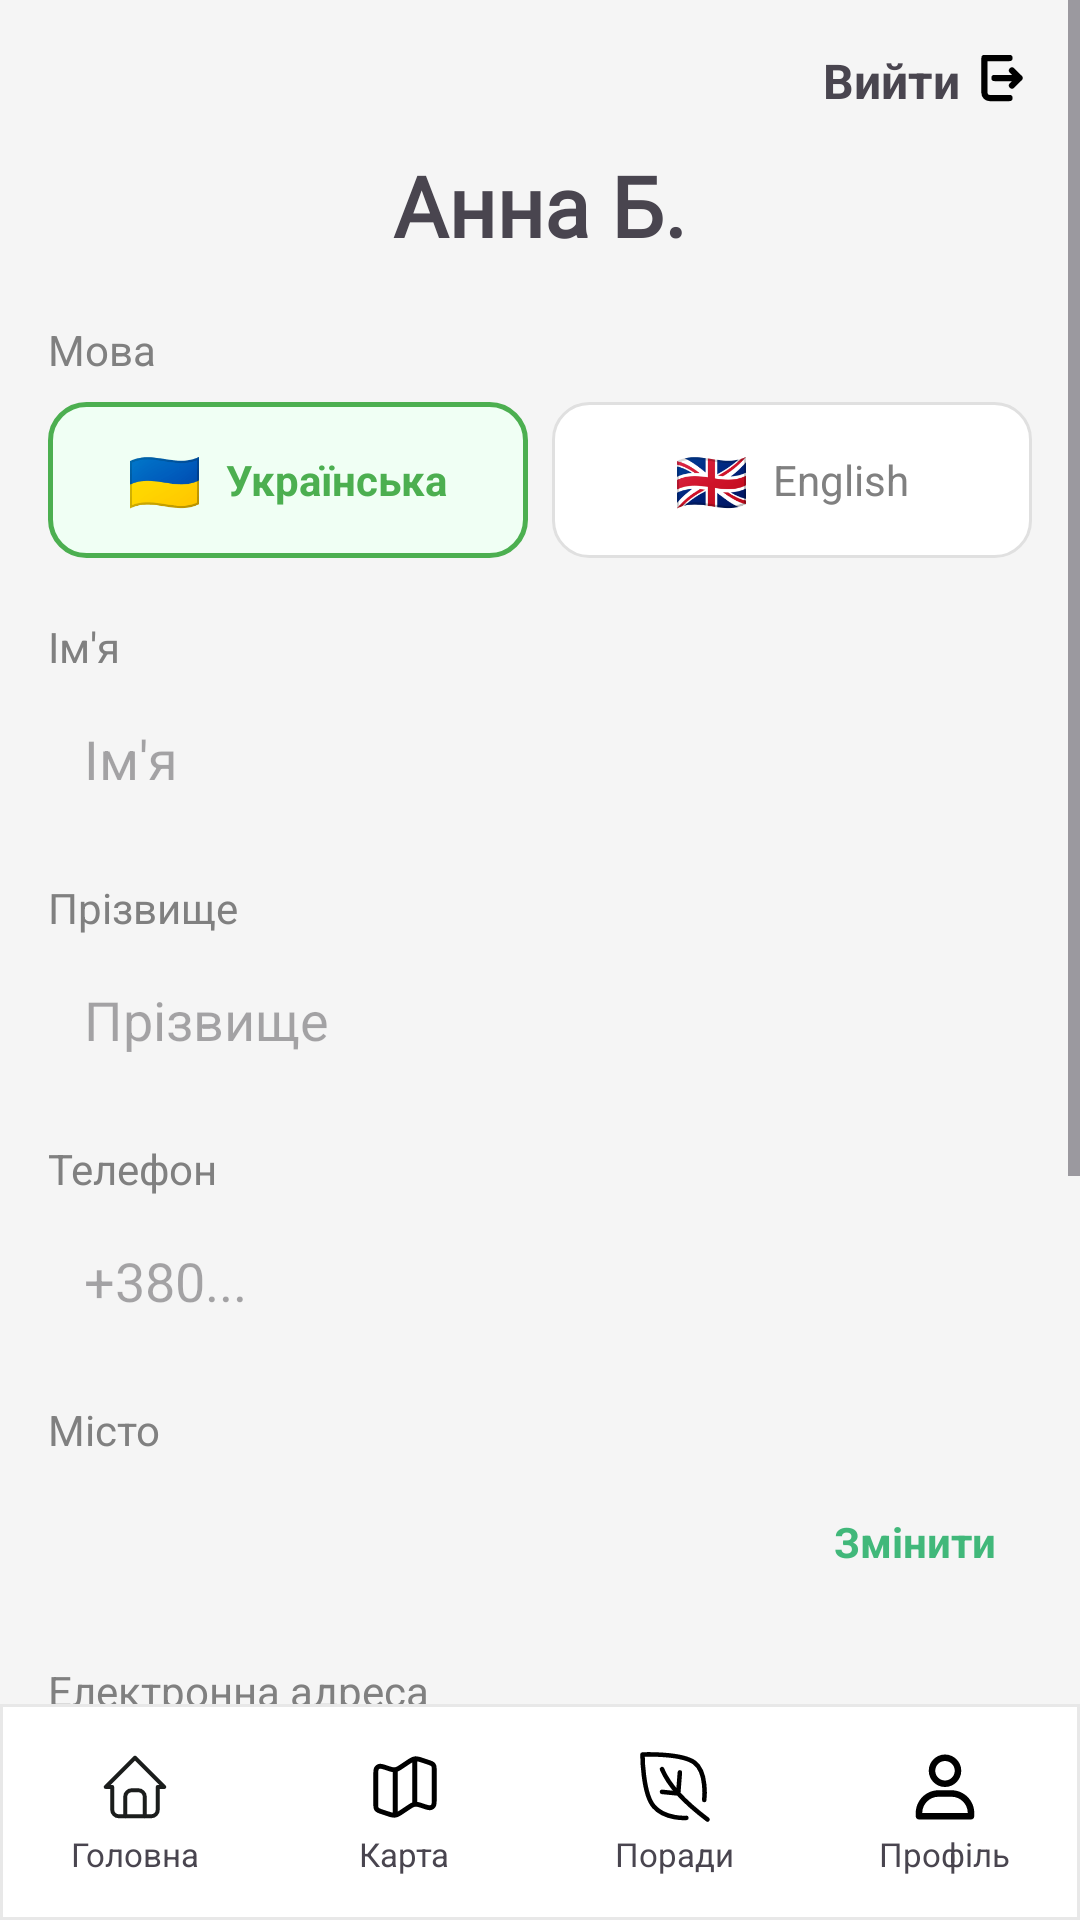

Reconstruct the res/layout file that produces this screen, plus the resources it refers to.
<!-- AndroidManifest.xml: application theme Theme.Ecofy -->
<!-- res/layout/activity_settings.xml -->
<?xml version="1.0" encoding="utf-8"?>
<androidx.constraintlayout.widget.ConstraintLayout
    xmlns:android="http://schemas.android.com/apk/res/android"
    xmlns:app="http://schemas.android.com/apk/res-auto"
    android:layout_width="match_parent"
    android:layout_height="match_parent"
    android:id="@+id/main"
    android:background="#F5F5F5">

    <ScrollView
        android:layout_width="0dp"
        android:layout_height="0dp"
        app:layout_constraintTop_toTopOf="parent"
        app:layout_constraintBottom_toTopOf="@id/bottomNav"
        app:layout_constraintStart_toStartOf="parent"
        app:layout_constraintEnd_toEndOf="parent">

        <LinearLayout
            android:layout_width="match_parent"
            android:layout_height="wrap_content"
            android:orientation="vertical"
            android:padding="16dp">

            
            <LinearLayout
                android:id="@+id/btnLogout"
                android:layout_width="match_parent"
                android:layout_height="wrap_content"
                android:gravity="end"
                android:orientation="horizontal">

                <TextView
                    android:layout_width="wrap_content"
                    android:layout_height="wrap_content"
                    android:text="@string/logout"
                    android:textStyle="bold"
                    android:textSize="16sp" />

                <ImageView
                    android:layout_width="20dp"
                    android:layout_height="20dp"
                    android:layout_marginStart="4dp"
                    android:src="@drawable/ic_logout" />

            </LinearLayout>

            
            <TextView
                android:id="@+id/tvDisplayName"
                android:layout_width="wrap_content"
                android:layout_height="wrap_content"
                android:layout_gravity="center"
                android:layout_marginTop="12dp"
                android:fontFamily="@font/kyiv_type_medium"
                android:text="Анна Б."
                android:textSize="28sp"
                android:textStyle="bold" />

            
            <TextView
                android:layout_width="wrap_content"
                android:layout_height="wrap_content"
                android:layout_marginTop="20dp"
                android:text="Мова"
                android:textColor="#808080"
                android:textSize="14sp" />

            <LinearLayout
                android:layout_width="match_parent"
                android:layout_height="wrap_content"
                android:layout_marginTop="8dp"
                android:orientation="horizontal">

                
                <LinearLayout
                    android:id="@+id/btnLangUa"
                    android:layout_width="0dp"
                    android:layout_height="52dp"
                    android:layout_weight="1"
                    android:layout_marginEnd="8dp"
                    android:background="@drawable/bg_lang_selected"
                    android:gravity="center"
                    android:orientation="horizontal">

                    <TextView
                        android:layout_width="wrap_content"
                        android:layout_height="wrap_content"
                        android:text="🇺🇦"
                        android:textSize="20sp" />

                    <TextView
                        android:id="@+id/tvLangUa"
                        android:layout_width="wrap_content"
                        android:layout_height="wrap_content"
                        android:layout_marginStart="8dp"
                        android:text="Українська"
                        android:textColor="#4CAF50"
                        android:textSize="14sp"
                        android:textStyle="bold" />

                </LinearLayout>

                
                <LinearLayout
                    android:id="@+id/btnLangEn"
                    android:layout_width="0dp"
                    android:layout_height="52dp"
                    android:layout_weight="1"
                    android:background="@drawable/bg_lang_unselected"
                    android:gravity="center"
                    android:orientation="horizontal">

                    <TextView
                        android:layout_width="wrap_content"
                        android:layout_height="wrap_content"
                        android:text="🇬🇧"
                        android:textSize="20sp" />

                    <TextView
                        android:id="@+id/tvLangEn"
                        android:layout_width="wrap_content"
                        android:layout_height="wrap_content"
                        android:layout_marginStart="8dp"
                        android:text="English"
                        android:textColor="#808080"
                        android:textSize="14sp" />

                </LinearLayout>

            </LinearLayout>

            
            <TextView
                android:layout_width="wrap_content"
                android:layout_height="wrap_content"
                android:layout_marginTop="20dp"
                android:text="@string/first_name"
                android:textColor="#808080" />

            <EditText
                android:id="@+id/etName"
                android:layout_width="match_parent"
                android:layout_height="56dp"
                android:background="@drawable/bg_edit_text"
                android:paddingHorizontal="12dp"
                android:hint="@string/first_name" />

            <TextView
                android:layout_width="wrap_content"
                android:layout_height="wrap_content"
                android:layout_marginTop="12dp"
                android:text="@string/last_name"
                android:textColor="#808080" />

            <EditText
                android:id="@+id/etLastName"
                android:layout_width="match_parent"
                android:layout_height="56dp"
                android:background="@drawable/bg_edit_text"
                android:paddingHorizontal="12dp"
                android:hint="@string/last_name" />

            <TextView
                android:layout_width="wrap_content"
                android:layout_height="wrap_content"
                android:layout_marginTop="12dp"
                android:text="@string/phone"
                android:textColor="#808080" />

            <EditText
                android:id="@+id/etPhone"
                android:layout_width="match_parent"
                android:layout_height="56dp"
                android:background="@drawable/bg_edit_text"
                android:paddingHorizontal="12dp"
                android:inputType="phone"
                android:hint="+380..." />

            

            <TextView
                android:layout_width="wrap_content"
                android:layout_height="wrap_content"
                android:layout_marginTop="12dp"
                android:text="@string/city"
                android:textColor="#808080" />

            <LinearLayout
                android:layout_width="match_parent"
                android:layout_height="56dp"
                android:background="@drawable/bg_edit_text"
                android:gravity="center_vertical"
                android:orientation="horizontal"
                android:paddingHorizontal="12dp">

                <TextView
                    android:id="@+id/tvCityName"
                    android:layout_width="0dp"
                    android:layout_height="wrap_content"
                    android:layout_weight="1"
                    android:textSize="16sp" />

                <TextView
                    android:id="@+id/btnChangeCity"
                    android:layout_width="wrap_content"
                    android:layout_height="wrap_content"
                    android:text="Змінити"
                    android:textColor="#41B87A"
                    android:textSize="14sp"
                    android:textStyle="bold" />

            </LinearLayout>
            
            <TextView
                android:layout_width="wrap_content"
                android:layout_height="wrap_content"
                android:layout_marginTop="12dp"
                android:text="@string/email"
                android:textColor="#808080" />


            <EditText
                android:id="@+id/etEmail"
                android:layout_width="match_parent"
                android:layout_height="56dp"
                android:background="@drawable/bg_edit_text"
                android:paddingHorizontal="12dp"
                android:inputType="textEmailAddress"
                android:hint="hello@gmail.com"/>

            
            <TextView
                android:layout_width="wrap_content"
                android:layout_height="wrap_content"
                android:layout_marginTop="12dp"
                android:text="@string/password"
                android:textColor="#808080" />

            <com.google.android.material.textfield.TextInputLayout
                android:layout_width="match_parent"
                android:layout_height="wrap_content"
                app:endIconMode="password_toggle"
                app:boxBackgroundMode="none">

                <com.google.android.material.textfield.TextInputEditText
                    android:id="@+id/etPassword"
                    android:layout_width="match_parent"
                    android:layout_height="56dp"
                    android:background="@drawable/bg_edit_text"
                    android:paddingHorizontal="12dp"
                    android:inputType="textPassword"
                    android:text="*************" />

            </com.google.android.material.textfield.TextInputLayout>

            
            <LinearLayout
                android:layout_width="match_parent"
                android:layout_height="wrap_content"
                android:layout_marginTop="24dp"
                android:orientation="horizontal">

                <Button
                    android:id="@+id/btnCancel"
                    android:layout_width="0dp"
                    android:layout_height="56dp"
                    android:layout_weight="1"
                    android:text="@string/cancel"
                    android:backgroundTint="#E0E0E0"
                    android:textColor="#000000" />

                <Space
                    android:layout_width="12dp"
                    android:layout_height="wrap_content" />

                <Button
                    android:id="@+id/btnSave"
                    android:layout_width="0dp"
                    android:layout_height="56dp"
                    android:layout_weight="1"
                    android:text="@string/save"
                    android:backgroundTint="#48C78E" />

            </LinearLayout>

        </LinearLayout>

    </ScrollView>

    
    <include
        android:id="@+id/bottomNav"
        layout="@layout/component_bottom_nav"
        android:layout_width="match_parent"
        android:layout_height="wrap_content"
        app:layout_constraintBottom_toBottomOf="parent"
        app:layout_constraintStart_toStartOf="parent"
        app:layout_constraintEnd_toEndOf="parent" />

</androidx.constraintlayout.widget.ConstraintLayout>
<!-- res/layout/component_bottom_nav.xml (included above) -->
<?xml version="1.0" encoding="utf-8"?>

<LinearLayout xmlns:android="http://schemas.android.com/apk/res/android"
    android:id="@+id/bottom_nav"
    android:layout_width="match_parent"
    android:layout_height="wrap_content"
    android:layout_gravity="bottom"
    android:orientation="horizontal"
    android:elevation="12dp">

    <LinearLayout
        android:layout_width="match_parent"
        android:layout_height="72dp"
        android:orientation="horizontal"
        android:background="@drawable/bg_bottom_nav">

        
        <LinearLayout
            android:id="@+id/tab_main"
            android:layout_width="0dp"
            android:layout_height="match_parent"
            android:layout_weight="1"
            android:gravity="center"
            android:orientation="vertical">

            <ImageView
                android:id="@+id/icon_main"
                android:layout_width="26dp"
                android:layout_height="26dp"
                android:src="@drawable/ic_home" />

            <TextView
                android:id="@+id/text_main"
                android:layout_width="wrap_content"
                android:layout_height="wrap_content"
                android:layout_marginTop="2dp"
                android:text="@string/main"
                android:textSize="11sp" />
        </LinearLayout>

        
        <LinearLayout
            android:id="@+id/tab_map"
            android:layout_width="0dp"
            android:layout_height="match_parent"
            android:layout_weight="1"
            android:gravity="center"
            android:orientation="vertical">

            <ImageView
                android:id="@+id/icon_map"
                android:layout_width="26dp"
                android:layout_height="26dp"
                android:src="@drawable/ic_map" />

            <TextView
                android:id="@+id/text_map"
                android:layout_width="wrap_content"
                android:layout_height="wrap_content"
                android:layout_marginTop="2dp"
                android:text="@string/map"
                android:textSize="11sp" />
        </LinearLayout>

        
        <LinearLayout
            android:id="@+id/tab_tips"
            android:layout_width="0dp"
            android:layout_height="match_parent"
            android:layout_weight="1"
            android:gravity="center"
            android:orientation="vertical">

            <ImageView
                android:id="@+id/icon_tips"
                android:layout_width="26dp"
                android:layout_height="26dp"
                android:src="@drawable/ic_tips" />

            <TextView
                android:id="@+id/text_tips"
                android:layout_width="wrap_content"
                android:layout_height="wrap_content"
                android:layout_marginTop="2dp"
                android:text="@string/tips"
                android:textSize="11sp" />
        </LinearLayout>

        
        <LinearLayout
            android:id="@+id/tab_account"
            android:layout_width="0dp"
            android:layout_height="match_parent"
            android:layout_weight="1"
            android:gravity="center"
            android:orientation="vertical">

            <ImageView
                android:id="@+id/icon_user"
                android:layout_width="26dp"
                android:layout_height="26dp"
                android:src="@drawable/ic_user" />

            <TextView
                android:id="@+id/text_account"
                android:layout_width="wrap_content"
                android:layout_height="wrap_content"
                android:layout_marginTop="2dp"
                android:text="@string/account"
                android:textSize="11sp" />
        </LinearLayout>

    </LinearLayout>

</LinearLayout>
<!-- resources referenced by this layout -->
<resources>
  <!-- drawable bg_bottom_nav (drawable) -->
  <?xml version="1.0" encoding="utf-8"?>
  
  <layer-list xmlns:android="http://schemas.android.com/apk/res/android">
      <item>
          <shape android:shape="rectangle">
              <solid android:color="#FFFFFF" />
              <stroke
                  android:width="1dp"
                  android:color="#E8E8E8" />
          </shape>
      </item>
  </layer-list>
  <!-- drawable bg_lang_selected (drawable) -->
  <?xml version="1.0" encoding="utf-8"?>
  
  <shape xmlns:android="http://schemas.android.com/apk/res/android"
      android:shape="rectangle">
      <corners android:radius="12dp" />
      <stroke android:width="1.5dp" android:color="#4CAF50" />
      <solid android:color="#F0FFF4" />
  </shape>
  <!-- drawable bg_lang_unselected (drawable) -->
  <?xml version="1.0" encoding="utf-8"?>
  
  <shape xmlns:android="http://schemas.android.com/apk/res/android"
      android:shape="rectangle">
      <corners android:radius="12dp" />
      <stroke android:width="1dp" android:color="#E0E0E0" />
      <solid android:color="#FFFFFF" />
  </shape>
  <!-- drawable ic_logout (drawable) -->
  <vector xmlns:android="http://schemas.android.com/apk/res/android"
      android:width="16dp"
      android:height="16dp"
      android:viewportWidth="16"
      android:viewportHeight="16">
    <path
        android:pathData="M10,2.667H3.333V12.001C3.333,12.354 3.474,12.693 3.724,12.943C3.974,13.193 4.313,13.334 4.667,13.334H10M10.667,6.001L12.667,8.001L10.667,10.001M12.667,8.001H6"
        android:strokeLineJoin="round"
        android:strokeWidth="1.66667"
        android:fillColor="#00000000"
        android:strokeColor="#000000"
        android:strokeLineCap="round"/>
  </vector>
  <!-- drawable ic_user (drawable) -->
  <vector xmlns:android="http://schemas.android.com/apk/res/android"
      android:width="26dp"
      android:height="26dp"
      android:viewportWidth="26"
      android:viewportHeight="26">
    <path
        android:pathData="M13,13C15.99,13 18.417,10.573 18.417,7.583C18.417,4.593 15.99,2.167 13,2.167C10.01,2.167 7.583,4.593 7.583,7.583C7.583,10.573 10.01,13 13,13ZM13,4.333C14.788,4.333 16.25,5.796 16.25,7.583C16.25,9.371 14.788,10.833 13,10.833C11.212,10.833 9.75,9.371 9.75,7.583C9.75,5.796 11.212,4.333 13,4.333ZM4.333,23.833H21.667C22.263,23.833 22.75,23.346 22.75,22.75V21.667C22.75,17.485 19.348,14.083 15.167,14.083H10.833C6.652,14.083 3.25,17.485 3.25,21.667V22.75C3.25,23.346 3.737,23.833 4.333,23.833ZM10.833,16.25H15.167C18.157,16.25 20.583,18.677 20.583,21.667H5.417C5.417,18.677 7.843,16.25 10.833,16.25Z"
        android:fillColor="#000000"/>
  </vector>
  <string name="account">Профіль</string>
  <string name="cancel">Скасувати</string>
  <string name="city">Місто</string>
  <string name="email">Електронна адреса</string>
  <string name="first_name">Ім\'я</string>
  <string name="last_name">Прізвище</string>
  <string name="logout">Вийти</string>
  <string name="main">Головна</string>
  <string name="map">Карта</string>
  <string name="password">Пароль</string>
  <string name="phone">Телефон</string>
  <string name="save">Зберегти</string>
  <string name="tips">Поради</string>
  <style name="Theme.Ecofy" parent="Base.Theme.Ecofy" />
  <style name="Base.Theme.Ecofy" parent="Theme.Material3.DayNight.NoActionBar">
          
          
      </style>
</resources>
